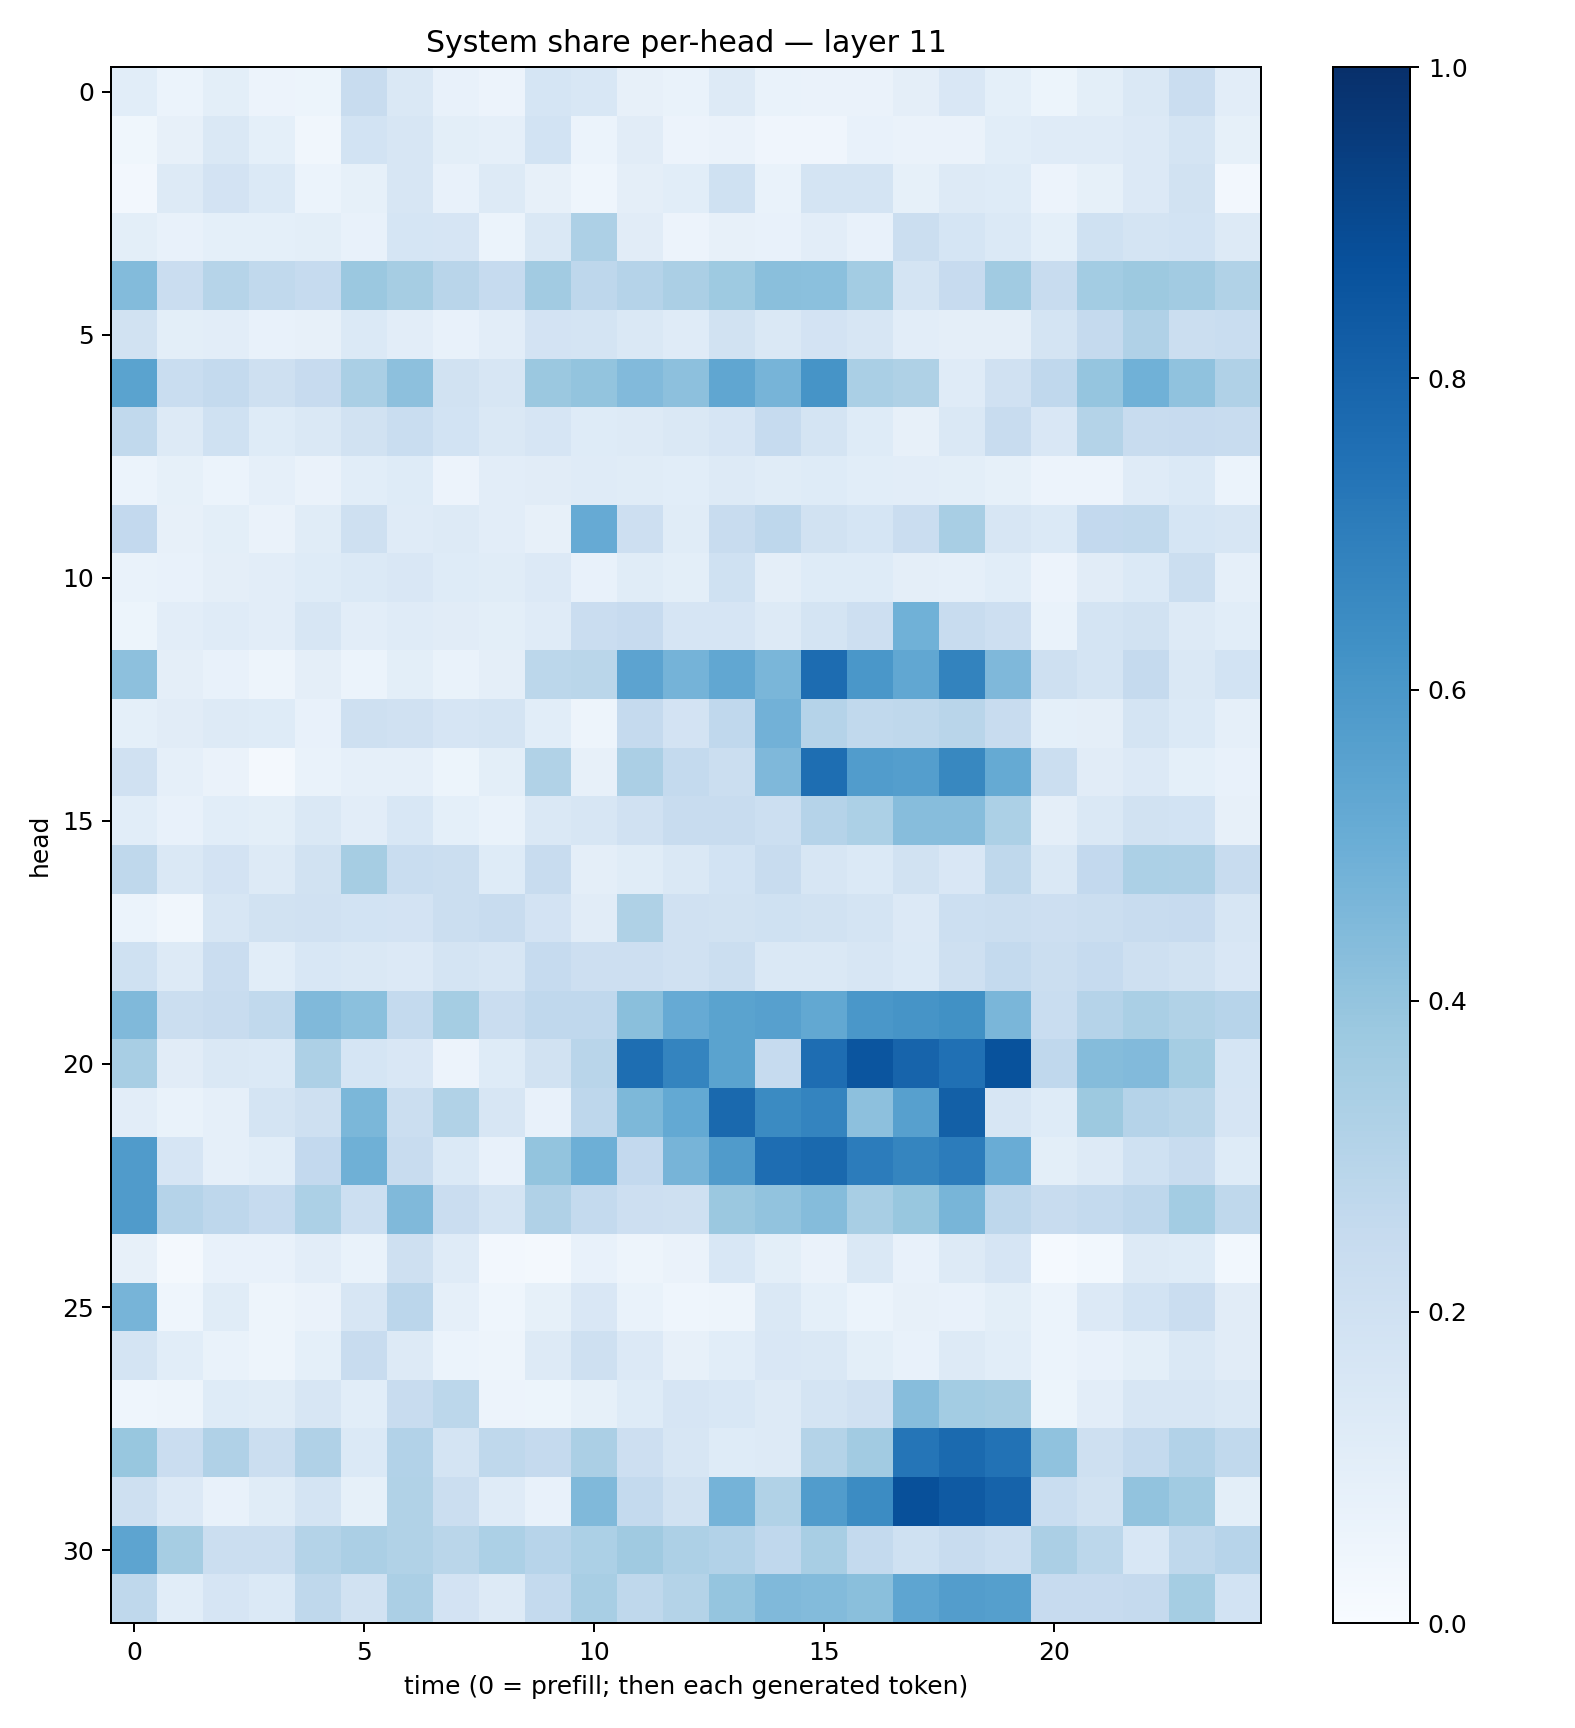

The file beside this chart, header and first rows:
0.10883185, 0.061757553, 0.09949701, 0.055706117, 0.051055346, 0.24071594, 0.14303307, 0.07644882, 0.055906855, 0.17129655, 0.15351212, 0.080572225, 0.066705145, 0.12869751, 0.06744011, 0.06379822, 0.06584456, 0.09452571, 0.15027472, 0.09031501, 0.053502154, 0.10064929, 0.14732452, 0.22775604
0.03758, 0.08016, 0.1453, 0.09357, 0.03474, 0.184, 0.163, 0.1003, 0.08599, 0.1872, 0.06149, 0.1108, 0.05768, 0.06448, 0.0393, 0.03909, 0.07805, 0.06405, 0.06629, 0.1058, 0.1183, 0.1174, 0.1356, 0.1744
0.02388, 0.1275, 0.1832, 0.1394, 0.06113, 0.08206, 0.1567, 0.07521, 0.1273, 0.08152, 0.04674, 0.09485, 0.1068, 0.2013, 0.06693, 0.1761, 0.1728, 0.08374, 0.1284, 0.125, 0.05666, 0.08519, 0.1346, 0.1896
0.0984, 0.07473, 0.09269, 0.09354, 0.1007, 0.07384, 0.1702, 0.1673, 0.06217, 0.1468, 0.3268, 0.1114, 0.0552, 0.08146, 0.07766, 0.102, 0.07262, 0.2195, 0.1702, 0.1406, 0.09111, 0.203, 0.1776, 0.1855
0.438, 0.2275, 0.2984, 0.262, 0.2498, 0.381, 0.3515, 0.291, 0.2488, 0.3608, 0.2753, 0.3011, 0.3329, 0.3712, 0.4222, 0.4183, 0.3574, 0.1751, 0.2445, 0.365, 0.2408, 0.3591, 0.3787, 0.36
0.1911, 0.09875, 0.1032, 0.07709, 0.07965, 0.1368, 0.1045, 0.0763, 0.1027, 0.18, 0.1755, 0.1414, 0.1203, 0.1939, 0.1467, 0.1833, 0.1574, 0.1026, 0.09437, 0.09612, 0.1721, 0.2504, 0.3198, 0.2232
0.5508, 0.2335, 0.2572, 0.2081, 0.2443, 0.3392, 0.415, 0.1896, 0.1616, 0.3796, 0.4003, 0.4453, 0.4147, 0.5341, 0.4702, 0.6126, 0.3393, 0.3229, 0.1178, 0.1983, 0.2693, 0.3977, 0.4866, 0.4075
0.2619, 0.1299, 0.2012, 0.122, 0.1458, 0.1897, 0.2325, 0.1873, 0.1484, 0.166, 0.1241, 0.1279, 0.1479, 0.1653, 0.2486, 0.1742, 0.1241, 0.08118, 0.1477, 0.2414, 0.1495, 0.3053, 0.2413, 0.2438
0.05861, 0.08218, 0.06105, 0.0861, 0.06257, 0.1093, 0.1215, 0.05684, 0.103, 0.1128, 0.1197, 0.1163, 0.1084, 0.1287, 0.1139, 0.1234, 0.1086, 0.1022, 0.1015, 0.08572, 0.05646, 0.0569, 0.1189, 0.1404
0.2588, 0.08108, 0.1015, 0.06416, 0.1157, 0.2062, 0.1175, 0.1269, 0.1021, 0.07893, 0.5122, 0.2122, 0.1141, 0.2417, 0.2734, 0.1911, 0.1703, 0.2291, 0.3424, 0.16, 0.1388, 0.259, 0.2629, 0.168
0.06795, 0.0718, 0.09617, 0.1042, 0.1226, 0.1404, 0.1521, 0.1225, 0.1144, 0.1332, 0.07281, 0.1143, 0.09888, 0.2008, 0.09751, 0.1227, 0.1212, 0.09576, 0.08846, 0.1082, 0.05649, 0.1129, 0.1384, 0.226
0.05175, 0.1039, 0.1181, 0.1026, 0.1589, 0.1017, 0.1195, 0.1099, 0.09821, 0.1204, 0.2283, 0.2427, 0.1644, 0.1665, 0.1316, 0.177, 0.2126, 0.4856, 0.2385, 0.2118, 0.06674, 0.1753, 0.189, 0.1283
0.4167, 0.09525, 0.07477, 0.04878, 0.0962, 0.061, 0.09951, 0.06677, 0.09664, 0.2793, 0.2865, 0.543, 0.4763, 0.529, 0.4631, 0.769, 0.6009, 0.5312, 0.6766, 0.4529, 0.2047, 0.1759, 0.2536, 0.1468
0.09037, 0.1123, 0.1326, 0.1214, 0.07517, 0.2079, 0.1957, 0.1663, 0.1782, 0.1087, 0.04701, 0.2511, 0.1802, 0.2686, 0.4814, 0.3025, 0.2628, 0.2719, 0.2894, 0.2387, 0.09154, 0.09734, 0.1751, 0.1389
0.1989, 0.08889, 0.06496, 0.02334, 0.06701, 0.08965, 0.08803, 0.05388, 0.09839, 0.3136, 0.0808, 0.3356, 0.2544, 0.2202, 0.4504, 0.7596, 0.5756, 0.5677, 0.6636, 0.5187, 0.2199, 0.1129, 0.1355, 0.09025
0.1056, 0.07643, 0.1086, 0.09783, 0.146, 0.1033, 0.1553, 0.09274, 0.06874, 0.1464, 0.1563, 0.1981, 0.2395, 0.2395, 0.2167, 0.3021, 0.3299, 0.431, 0.4335, 0.3305, 0.09514, 0.1443, 0.1936, 0.1844
0.2722, 0.1445, 0.1818, 0.1257, 0.1941, 0.3478, 0.2316, 0.2213, 0.1222, 0.2409, 0.09506, 0.1165, 0.1472, 0.1864, 0.2404, 0.1586, 0.139, 0.1891, 0.1488, 0.2734, 0.1417, 0.2611, 0.3293, 0.3281
0.0603, 0.0335, 0.1574, 0.1876, 0.1968, 0.1847, 0.1817, 0.2203, 0.2372, 0.1836, 0.1131, 0.3236, 0.1966, 0.1877, 0.2012, 0.1926, 0.1743, 0.1363, 0.2162, 0.2225, 0.2112, 0.2245, 0.2397, 0.2435
0.2029, 0.1294, 0.229, 0.1083, 0.1551, 0.1407, 0.1361, 0.1762, 0.1596, 0.2466, 0.2144, 0.2109, 0.1981, 0.2202, 0.1431, 0.1476, 0.157, 0.1386, 0.2085, 0.2571, 0.2188, 0.2499, 0.2097, 0.1898
0.4481, 0.2238, 0.2356, 0.2629, 0.4463, 0.4201, 0.2546, 0.3532, 0.2282, 0.2662, 0.2659, 0.4225, 0.5137, 0.5484, 0.5603, 0.5255, 0.6, 0.6113, 0.6277, 0.4646, 0.2335, 0.3041, 0.3388, 0.3134
0.3434, 0.1117, 0.1435, 0.1399, 0.328, 0.1687, 0.1506, 0.05516, 0.1229, 0.1938, 0.2926, 0.7579, 0.6748, 0.5496, 0.2489, 0.7639, 0.8555, 0.7984, 0.7511, 0.8685, 0.2692, 0.4357, 0.4417, 0.3534
0.1017, 0.06924, 0.08615, 0.1758, 0.2083, 0.4605, 0.2245, 0.3128, 0.1626, 0.07488, 0.2756, 0.4542, 0.521, 0.7787, 0.649, 0.6729, 0.415, 0.5586, 0.8139, 0.1635, 0.1236, 0.3755, 0.3009, 0.2873
0.5787, 0.1662, 0.08704, 0.1082, 0.2598, 0.49, 0.2397, 0.1384, 0.07262, 0.4003, 0.4933, 0.258, 0.4709, 0.5791, 0.7631, 0.7791, 0.7046, 0.6709, 0.705, 0.5057, 0.1013, 0.126, 0.2, 0.2349
0.5805, 0.3018, 0.2736, 0.2484, 0.3283, 0.2178, 0.449, 0.2278, 0.1728, 0.3193, 0.2544, 0.2144, 0.2063, 0.3804, 0.405, 0.4338, 0.3437, 0.3886, 0.4676, 0.2765, 0.2358, 0.2554, 0.2738, 0.3565
0.07859, 0.01879, 0.07583, 0.07159, 0.1038, 0.06951, 0.2102, 0.1182, 0.02611, 0.02192, 0.07672, 0.05004, 0.06328, 0.1534, 0.1003, 0.06525, 0.1479, 0.07448, 0.1274, 0.1643, 0.01208, 0.02922, 0.128, 0.1214
0.4697, 0.04325, 0.1149, 0.04958, 0.06303, 0.1638, 0.2818, 0.08736, 0.0454, 0.08251, 0.1496, 0.07023, 0.04461, 0.04716, 0.1427, 0.09071, 0.0591, 0.08105, 0.07776, 0.09937, 0.05871, 0.1353, 0.1844, 0.2278
0.1754, 0.1058, 0.0689, 0.0507, 0.09057, 0.2386, 0.1266, 0.05962, 0.05045, 0.1275, 0.2044, 0.1341, 0.07961, 0.1061, 0.1504, 0.1445, 0.1008, 0.07627, 0.1254, 0.1063, 0.06126, 0.07556, 0.1001, 0.1412
0.04634, 0.04772, 0.1223, 0.1137, 0.1573, 0.1069, 0.2401, 0.2775, 0.05763, 0.05306, 0.08312, 0.1217, 0.1654, 0.1558, 0.1324, 0.1756, 0.1985, 0.433, 0.3559, 0.3496, 0.05427, 0.1029, 0.1628, 0.16
0.3903, 0.2287, 0.3173, 0.2235, 0.3174, 0.1371, 0.3112, 0.179, 0.27, 0.2526, 0.3328, 0.2133, 0.157, 0.1227, 0.1272, 0.3068, 0.3602, 0.732, 0.7736, 0.7446, 0.4082, 0.2073, 0.2577, 0.3103
0.2104, 0.1339, 0.077, 0.1135, 0.1746, 0.0828, 0.3138, 0.2236, 0.1185, 0.0715, 0.4476, 0.2546, 0.1938, 0.4736, 0.3154, 0.5762, 0.6453, 0.8758, 0.8384, 0.8015, 0.2342, 0.1879, 0.4031, 0.3669
0.5398, 0.3515, 0.2208, 0.2254, 0.3075, 0.3325, 0.3131, 0.2861, 0.3317, 0.2948, 0.3287, 0.3699, 0.3272, 0.3094, 0.266, 0.3411, 0.2568, 0.2031, 0.2381, 0.2156, 0.332, 0.28, 0.1543, 0.2714
0.2731, 0.1077, 0.1667, 0.1388, 0.27, 0.1945, 0.335, 0.1813, 0.1292, 0.2544, 0.3416, 0.2706, 0.3073, 0.3984, 0.4468, 0.4377, 0.425, 0.5383, 0.574, 0.5626, 0.2427, 0.2446, 0.2535, 0.3518
